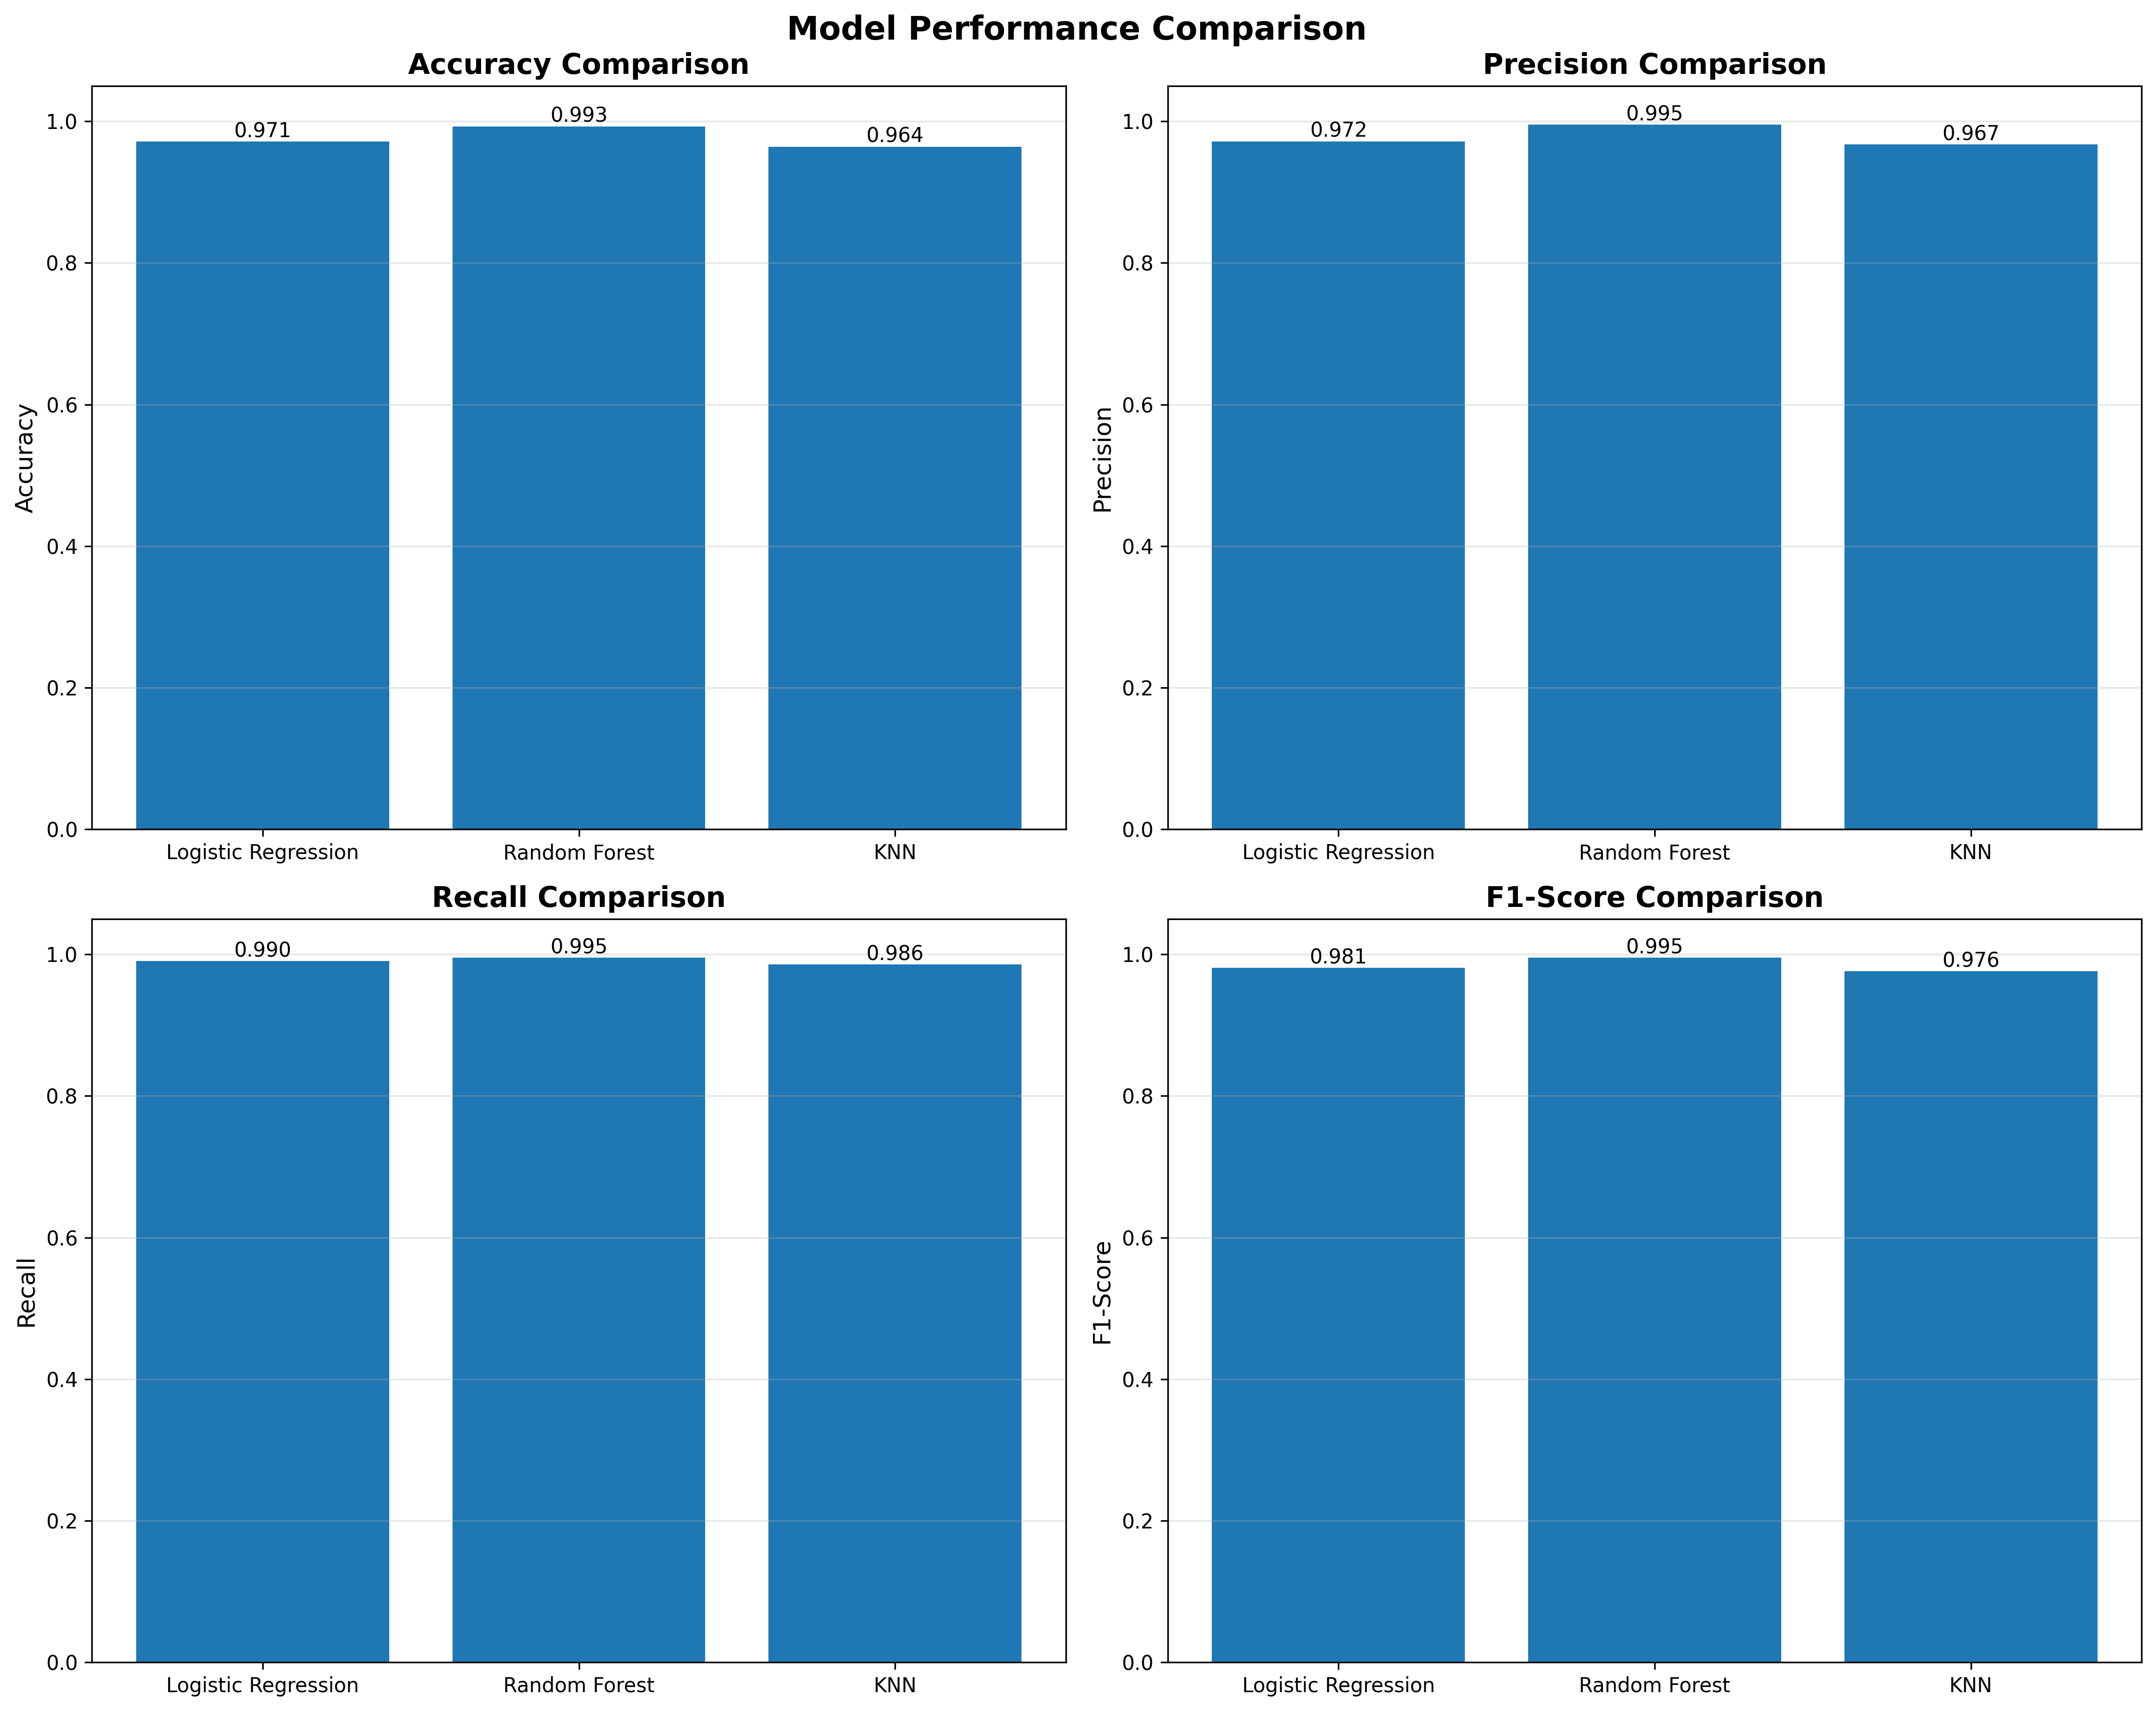

Values plotted in this chart, from the file beside it:
, accuracy, precision, recall, f1_score
Logistic Regression, 0.9714, 0.9718, 0.9904, 0.981
Random Forest, 0.9929, 0.9952, 0.9952, 0.9952
KNN, 0.9643, 0.9671, 0.9856, 0.9763
